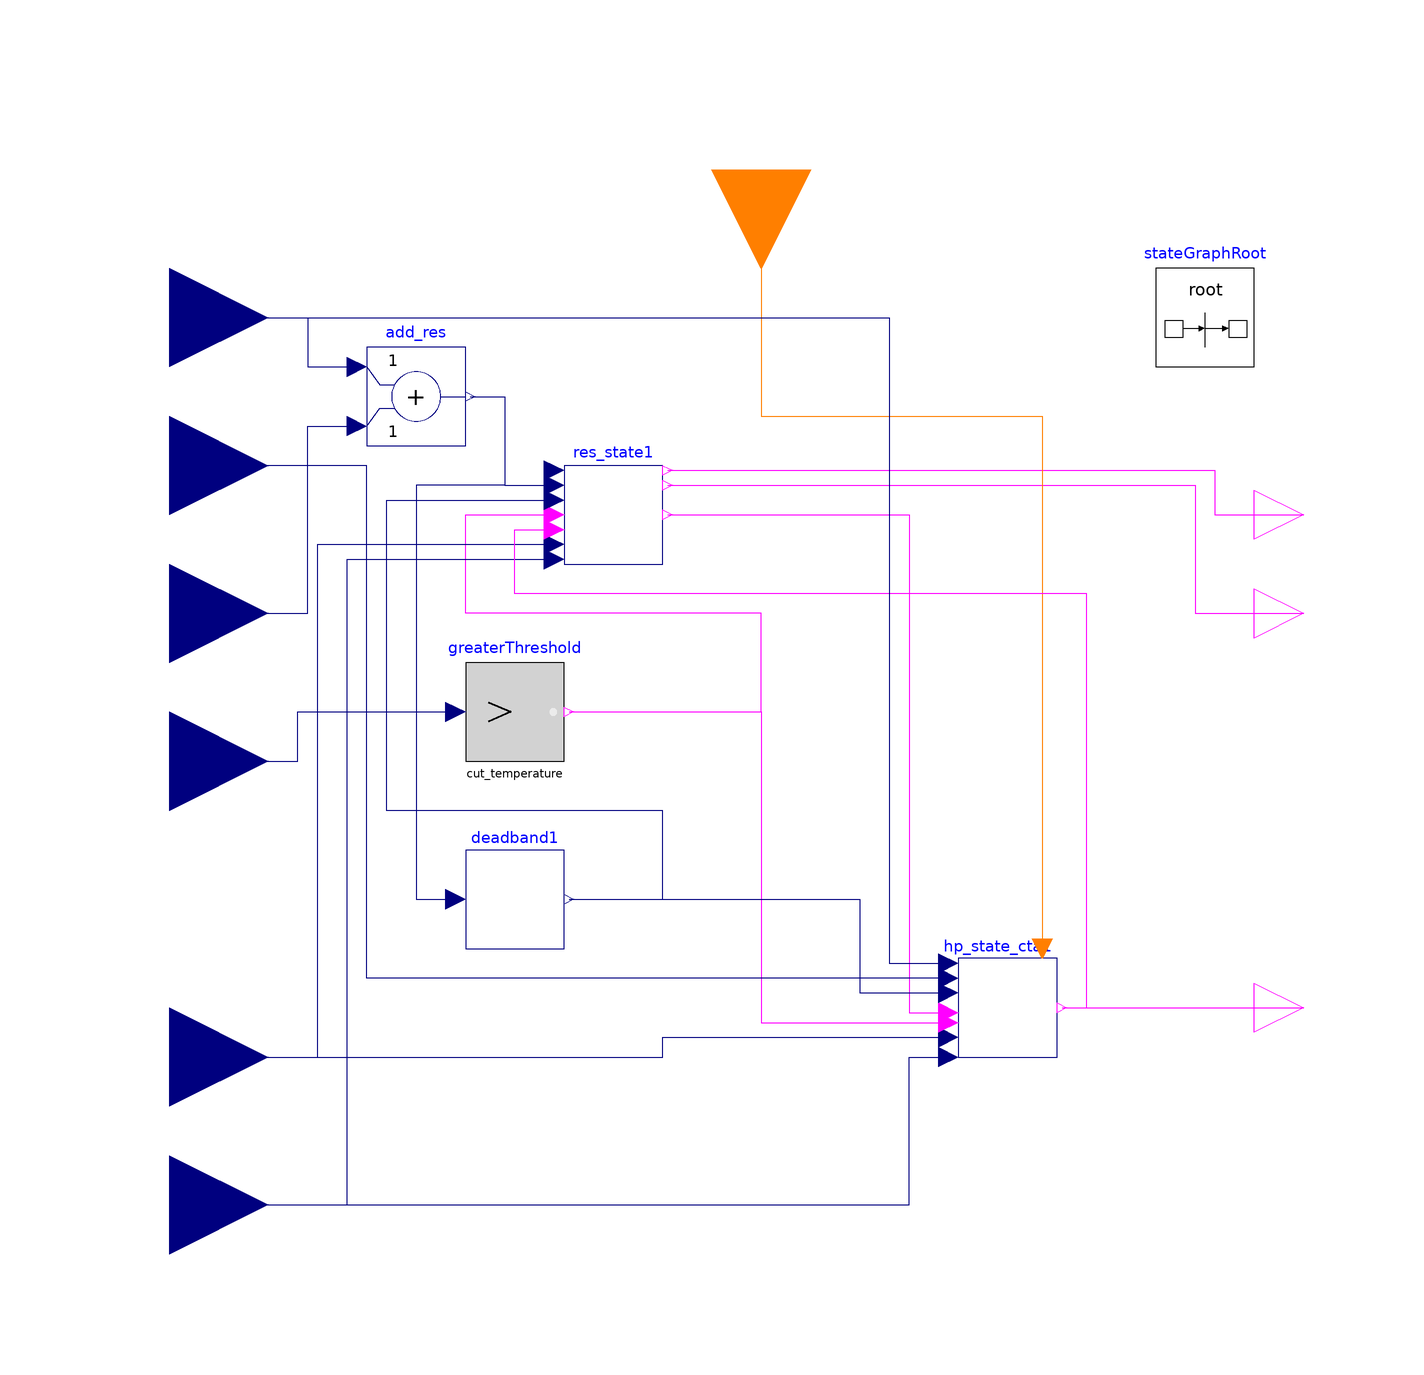

This picture is the connection diagram that the Modelica source below describes through its graphical annotations.

model summary_state_cta
      Modelica.Blocks.Interfaces.BooleanOutput res_top
        annotation (Placement(transformation(extent={{100,40},{120,60}})));
      Modelica.Blocks.Interfaces.BooleanOutput hp
        annotation (Placement(transformation(extent={{100,-60},{120,-40}})));
      res_state res_state1(res_deadband=res_deadband, res_deadband_hpactive=
            res_deadband_hpactive)
        annotation (Placement(transformation(extent={{-40,40},{-20,60}})));
      Modelica.Blocks.Logical.GreaterThreshold
                                        greaterThreshold(
                                                      threshold=cut_temperature)
        annotation (Placement(transformation(extent={{-60,0},{-40,20}})));
      parameter Modelica.Units.SI.Temperature cut_temperature=5 + 273.15
        "Comparison with respect to threshold"
    annotation (Dialog(group="HP"));
      deadband deadband1(deadband_hp_recent=deadband_hp_recent, deadband_hp=
            deadband_hp,
        hp_timewindow=hp_timewindow)
        annotation (Placement(transformation(extent={{-60,-38},{-40,-18}})));
      Modelica.Blocks.Interfaces.RealInput Tset_user_hp(
        final quantity="ThermodynamicTemperature",
        final unit="K",
        displayUnit="degC") "Setpoint temperature for the HP"
        annotation (Placement(transformation(extent={{-140,40},{-100,80}})));
      Modelica.Blocks.Interfaces.RealInput Ttop(
        final quantity="ThermodynamicTemperature",
        final unit="K",
        displayUnit="degC") "Temperature at the top of the tank"
        annotation (Placement(transformation(extent={{-140,-80},{-100,-40}})));
      Modelica.Blocks.Interfaces.RealInput Tbottom(
        final quantity="ThermodynamicTemperature",
        final unit="K",
        displayUnit="degC") "Temperature at the bottom of the tank"
        annotation (Placement(transformation(extent={{-140,-110},{-100,-70}})));
      Modelica.Blocks.Interfaces.RealInput Tset_user_res(
        final quantity="ThermodynamicTemperature",
        final unit="K",
        displayUnit="degC") "Setpoint temperature for the HP"
        annotation (Placement(transformation(extent={{-140,10},{-100,50}})));
      Modelica.Blocks.Interfaces.RealInput Tevap(
        final quantity="ThermodynamicTemperature",
        final unit="K",
        displayUnit="degC") "Setpoint temperature for the HP"
        annotation (Placement(transformation(extent={{-140,-20},{-100,20}})));
      inner Modelica.StateGraph.StateGraphRoot stateGraphRoot
        annotation (Placement(transformation(extent={{80,80},{100,100}})));
      parameter Modelica.Units.SI.Time cycle_time=300
        "Wait time before transition fires"
    annotation (Dialog(group="HP"));

      parameter Modelica.Blocks.Interfaces.RealOutput deadband_hp=0.0
        "Value of Real output"
    annotation (Dialog(group="HP"));
      parameter Modelica.Blocks.Interfaces.RealOutput deadband_hp_recent=0.0
        "Value of Real output"
    annotation (Dialog(group="HP"));
      parameter Modelica.Blocks.Interfaces.RealOutput deadband_low_stratification=5
        "Value of Real output"
    annotation (Dialog(group="HP"));
      parameter Real res_deadband=5 "Output signal for true Boolean input"
    annotation (Dialog(group="Resistance"));
      parameter Real res_deadband_hpactive=5
        "Output signal for false Boolean input"
    annotation (Dialog(group="Resistance"));
      parameter Modelica.Units.SI.Time hp_timewindow=0
        "Wait time before transition fires" annotation (Dialog(group="HP"));
      Modelica.Blocks.Interfaces.BooleanOutput res_bottom
        annotation (Placement(transformation(extent={{100,20},{120,40}})));
      hp_state_cta hp_state_cta1(
        cycle_time=cycle_time,
        deadband_low_stratification=deadband_low_stratification,
        cta_dt_loadup=cta_dt_loadup,
        cta_dt_advanced=cta_dt_advanced,
        cta_dt_shed=cta_dt_shed,
        cta_user_deadband=cta_user_deadband)
        annotation (Placement(transformation(extent={{40,-60},{60,-40}})));
      Modelica.Blocks.Interfaces.IntegerInput cta_signal annotation (Placement(
            transformation(
            extent={{-20,-20},{20,20}},
            rotation=270,
            origin={0,120})));
      parameter Modelica.Units.SI.Time cta_dt_loadup=0
        "Wait time before transition fires" annotation (Dialog(group="CTA"));
      parameter Modelica.Units.SI.Time cta_dt_advanced=0
        "Wait time before transition fires" annotation (Dialog(group="CTA"));
      parameter Modelica.Units.SI.Time cta_dt_shed=0
        "Wait time before transition fires" annotation (Dialog(group="CTA"));
      parameter Modelica.Blocks.Interfaces.RealOutput cta_user_deadband=2/1.8
        "Value of Real output" annotation (Dialog(group="CTA"));
      Modelica.Blocks.Interfaces.RealInput Tdelta
        "Temperature variation around the user setpoint"
        annotation (Placement(transformation(extent={{-140,70},{-100,110}})));
      Modelica.Blocks.Math.Add add_res
        annotation (Placement(transformation(extent={{-80,64},{-60,84}})));
    equation
      connect(greaterThreshold.y, res_state1.cutoff) annotation (Line(points={{
              -39,10},{0,10},{0,30},{-60,30},{-60,50},{-42,50}}, color={255,0,
              255}));
      connect(deadband1.y, res_state1.hp_deadband) annotation (Line(points={{-39,-28},
              {-20,-28},{-20,-10},{-76,-10},{-76,53},{-42,53}},        color={0,
              0,127}));
      connect(Ttop, res_state1.TTop) annotation (Line(points={{-120,-60},{-90,
              -60},{-90,44},{-42,44}}, color={0,0,127}));
      connect(Tbottom, res_state1.TBottom) annotation (Line(points={{-120,-90},
              {-84,-90},{-84,41},{-42,41}}, color={0,0,127}));
      connect(Tevap, greaterThreshold.u) annotation (Line(points={{-120,0},{-94,
              0},{-94,10},{-62,10}}, color={0,0,127}));
      connect(res_state1.top, res_top) annotation (Line(points={{-19,59},{92,59},
              {92,50},{110,50}}, color={255,0,255}));
      connect(res_state1.bottom, res_bottom) annotation (Line(points={{-19,56},
              {88,56},{88,30},{110,30}}, color={255,0,255}));
      connect(hp_state_cta1.y, hp)
        annotation (Line(points={{61,-50},{110,-50}}, color={255,0,255}));
      connect(cta_signal, hp_state_cta1.cta_signal) annotation (Line(points={{0,120},
              {0,70},{57,70},{57,-38}},          color={255,127,0}));
      connect(hp_state_cta1.y, res_state1.hp_active) annotation (Line(points={{
              61,-50},{66,-50},{66,34},{-50,34},{-50,47},{-42,47}}, color={255,
              0,255}));
      connect(res_state1.y, hp_state_cta1.res) annotation (Line(points={{-19,50},
              {30,50},{30,-51},{38,-51}}, color={255,0,255}));
      connect(greaterThreshold.y, hp_state_cta1.cutoff) annotation (Line(points={{-39,10},
              {0,10},{0,-53},{38,-53}},          color={255,0,255}));
      connect(deadband1.y, hp_state_cta1.deadband) annotation (Line(points={{-39,-28},
              {20,-28},{20,-47},{38,-47}},          color={0,0,127}));
      connect(Tbottom,hp_state_cta1.Tbottom)  annotation (Line(points={{-120,
              -90},{30,-90},{30,-60},{38,-60}}, color={0,0,127}));
      connect(Ttop,hp_state_cta1.Ttop)  annotation (Line(points={{-120,-60},{
              -20,-60},{-20,-56},{38,-56}}, color={0,0,127}));
      connect(Tdelta, add_res.u1) annotation (Line(points={{-120,90},{-92,90},{
              -92,80},{-82,80}}, color={0,0,127}));
      connect(Tset_user_res, add_res.u2) annotation (Line(points={{-120,30},{-92,
              30},{-92,68},{-82,68}}, color={0,0,127}));
      connect(add_res.y, res_state1.Tset_res) annotation (Line(points={{-59,74},
              {-52,74},{-52,56},{-42,56}}, color={0,0,127}));
      connect(Tdelta, hp_state_cta1.Tdelta) annotation (Line(points={{-120,90},
              {26,90},{26,-41},{38,-41}}, color={0,0,127}));
      connect(hp_state_cta1.Tset_user_hp, Tset_user_hp) annotation (Line(points
            ={{38,-44},{-80,-44},{-80,60},{-120,60}}, color={0,0,127}));
      connect(add_res.y, deadband1.Tset_hp) annotation (Line(points={{-59,74},{
              -52,74},{-52,56},{-70,56},{-70,-28},{-62,-28}}, color={0,0,127}));
      annotation (Icon(coordinateSystem(preserveAspectRatio=false), graphics={
              Rectangle(
                extent={{-100,100},{100,-100}},
              fillColor={255,255,255},
              fillPattern=FillPattern.Solid),
              Rectangle(extent={{-84,16},{-46,-18}}),
              Line(points={{-2,32},{-2,-38}}),
              Rectangle(extent={{46,16},{84,-18}}),
              Polygon(
                points={{-14,6},{-2,0},{-14,-6},{-14,6}},
                fillPattern=FillPattern.Solid),
              Line(points={{-46,0},{-14,0}}),
              Polygon(
                points={{34,6},{46,0},{34,-6},{34,6}},
                fillPattern=FillPattern.Solid),
              Line(points={{-2,0},{34,0}}),
              Text(
                extent={{-200,106},{200,146}},
                textString="%name",
                textColor={0,0,255})}),       Diagram(coordinateSystem(
              preserveAspectRatio=false)),
        Documentation(info="<html>
<p>Central control for both the HP and the resistance.</p>
<p>Control takes as inputs the setpoint temperatures for the HP and the resistance, and the temperature from the sensors at the top and the bottom of the tank.</p>
<p>It also allows controlas from a cta-2045 module.</p>
<p>As output, there are the different boolean signals for the HP, the top resistance and the bottom resistance.</p>
</html>"));
    end summary_state_cta;